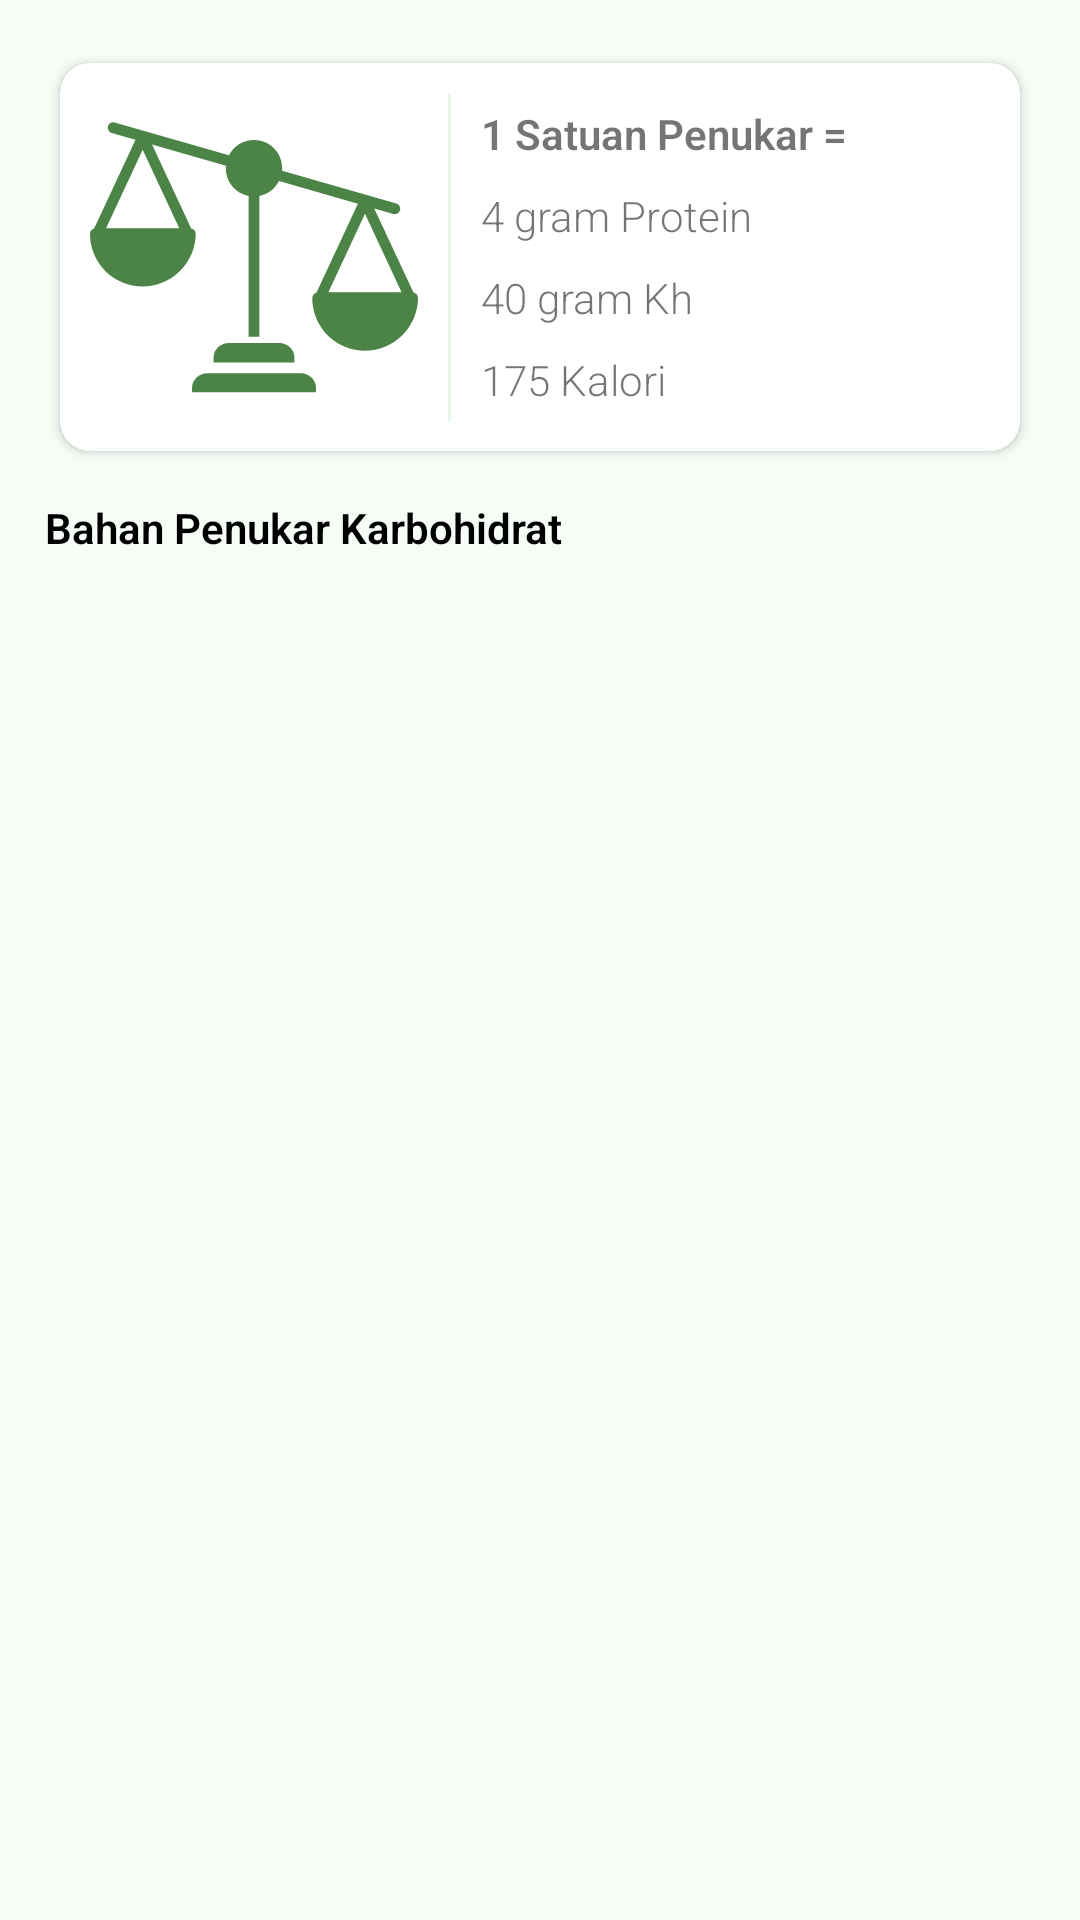

This screen was rendered from an Android layout file. Write that file and the resources it references.
<!-- AndroidManifest.xml: activity theme AppTheme -->
<!-- res/layout/activity_karbohidrat.xml -->
<?xml version="1.0" encoding="utf-8"?>
<LinearLayout xmlns:android="http://schemas.android.com/apk/res/android"
    xmlns:app="http://schemas.android.com/apk/res-auto"
    xmlns:tools="http://schemas.android.com/tools"
    android:layout_width="match_parent"
    android:layout_height="match_parent"
    android:background="@color/colorBackground"
    android:orientation="vertical"
    android:padding="15dp"
    tools:context=".KarbohidratActivity">

    <androidx.cardview.widget.CardView
        android:layout_width="match_parent"
        android:layout_height="wrap_content"
        android:elevation="1dp"
        app:cardCornerRadius="10dp"
        app:cardUseCompatPadding="true">

        <LinearLayout
            android:layout_width="match_parent"
            android:layout_height="wrap_content"
            android:orientation="horizontal"
            android:padding="10dp">

            <ImageView
                android:layout_width="0dp"
                android:layout_height="wrap_content"
                android:layout_weight="4"
                android:adjustViewBounds="true"
                android:paddingEnd="10dp"
                android:src="@drawable/ic_balance" />

            <View
                android:layout_width="1dp"
                android:layout_height="match_parent"
                android:background="@color/colorExtraLightGreen" />

            <LinearLayout
                android:layout_width="0dp"
                android:layout_height="match_parent"
                android:layout_weight="6"
                android:orientation="vertical"
                android:paddingStart="10dp">

                <TextView
                    android:layout_width="match_parent"
                    android:layout_height="0dp"
                    android:layout_weight="1"
                    android:gravity="center_vertical"
                    android:text="@string/satu_satuan_penukar_eq"
                    android:textStyle="bold" />

                <TextView
                    android:layout_width="match_parent"
                    android:layout_height="0dp"
                    android:layout_weight="1"
                    android:gravity="center_vertical"
                    android:text="@string/empat_gram_protein" />

                <TextView
                    android:layout_width="match_parent"
                    android:layout_height="0dp"
                    android:layout_weight="1"
                    android:gravity="center_vertical"
                    android:text="@string/patpuluh_gram_kh" />

                <TextView
                    android:layout_width="match_parent"
                    android:layout_height="0dp"
                    android:layout_weight="1"
                    android:gravity="center_vertical"
                    android:text="@string/seratustujuhpuluhlima_kalori" />
            </LinearLayout>
        </LinearLayout>

    </androidx.cardview.widget.CardView>

    <TextView
        android:layout_width="match_parent"
        android:layout_height="wrap_content"
        android:layout_marginTop="10dp"
        android:text="@string/bahan_penukar_karbohidrat"
        android:textStyle="bold"
        android:textColor="@color/colorBlack"/>

    <androidx.recyclerview.widget.RecyclerView
        android:id="@+id/rvKarbohidrat"
        android:layout_width="match_parent"
        android:layout_height="match_parent"
        android:layout_marginTop="8dp" />

</LinearLayout>
<!-- resources referenced by this layout -->
<resources>
  <color name="colorBackground">#F6FDF6</color>
  <color name="colorBlack">#000</color>
  <color name="colorExtraLightGreen">#E8F5E9</color>
  <!-- drawable ic_balance (drawable) -->
  <vector xmlns:android="http://schemas.android.com/apk/res/android"
      android:width="512dp"
      android:height="512dp"
      android:viewportWidth="486.912"
      android:viewportHeight="486">
    <path
        android:pathData="m313.055,415.301h-139.199c-12.129,0 -22.398,9.5 -22.398,21.637v6.363h184v-6.363c0,-12.137 -10.273,-21.637 -22.402,-21.637zM313.055,415.301"
        android:fillColor="#4B8446"/>
    <path
        android:pathData="m281.055,370.301h-75.199c-12.129,0 -22.398,9.5 -22.398,21.637v7.363h120v-7.363c0,-12.137 -10.273,-21.637 -22.402,-21.637zM281.055,370.301"
        android:fillColor="#4B8446"/>
    <path
        android:pathData="m480.223,295.777 l-58.266,-124.809 28.391,8.148c4.242,1.199 8.656,-1.254 9.871,-5.492 1.215,-4.234 -1.223,-8.656 -5.457,-9.887l-169.633,-48.676c0.098,-1.203 0.168,-2.41 0.168,-3.637 0.004,-19.34 -13.25,-36.16 -32.051,-40.68 -18.805,-4.523 -38.258,4.438 -47.043,21.668l-169.637,-48.676c-4.223,-1.152 -8.586,1.305 -9.793,5.512 -1.203,4.207 1.191,8.602 5.383,9.867l35.418,10.164 -61.441,131.609c-3.594,0.863 -6.129,4.074 -6.133,7.77 -0.012,31.656 19.07,60.195 48.328,72.281 29.258,12.086 62.918,5.336 85.254,-17.098 14.879,-14.508 23.289,-34.398 23.328,-55.184 -0.004,-3.906 -2.832,-7.242 -6.688,-7.883l-58.105,-124.453 109.668,31.465c-0.102,1.203 -0.168,2.41 -0.168,3.637 0.027,20.012 14.199,37.211 33.84,41.063v208.813h16v-208.813c12.613,-2.48 23.391,-10.609 29.25,-22.051l116.992,33.57 -61.566,131.883c-3.594,0.863 -6.129,4.074 -6.133,7.77 -0.012,31.656 19.07,60.195 48.328,72.281 29.258,12.086 62.918,5.336 85.254,-17.098 14.879,-14.508 23.289,-34.398 23.328,-55.184 -0.004,-3.906 -2.832,-7.242 -6.688,-7.883zM132.512,200.301h-108.617l54.309,-116.32zM353.895,295.301 L408.203,178.98 462.512,295.301zM353.895,295.301"
        android:fillColor="#4B8446"/>
  </vector>
  <string name="bahan_penukar_karbohidrat">Bahan Penukar Karbohidrat</string>
  <string name="empat_gram_protein">4 gram Protein</string>
  <string name="patpuluh_gram_kh">40 gram Kh</string>
  <string name="satu_satuan_penukar_eq">1 Satuan Penukar =</string>
  <string name="seratustujuhpuluhlima_kalori">175 Kalori</string>
  <style name="AppTheme" parent="Theme.AppCompat.Light.DarkActionBar">
          
          <item name="colorPrimary">@color/colorPrimary</item>
          <item name="colorPrimaryDark">@color/colorPrimaryDark</item>
          <item name="colorAccent">@color/colorAccent</item>
          <item name="android:fontFamily">sans-serif-light</item>
      </style>
  <color name="colorPrimary">#4C8347</color>
  <color name="colorPrimaryDark">#1B5E20</color>
  <color name="colorAccent">#D63F4F</color>
</resources>
